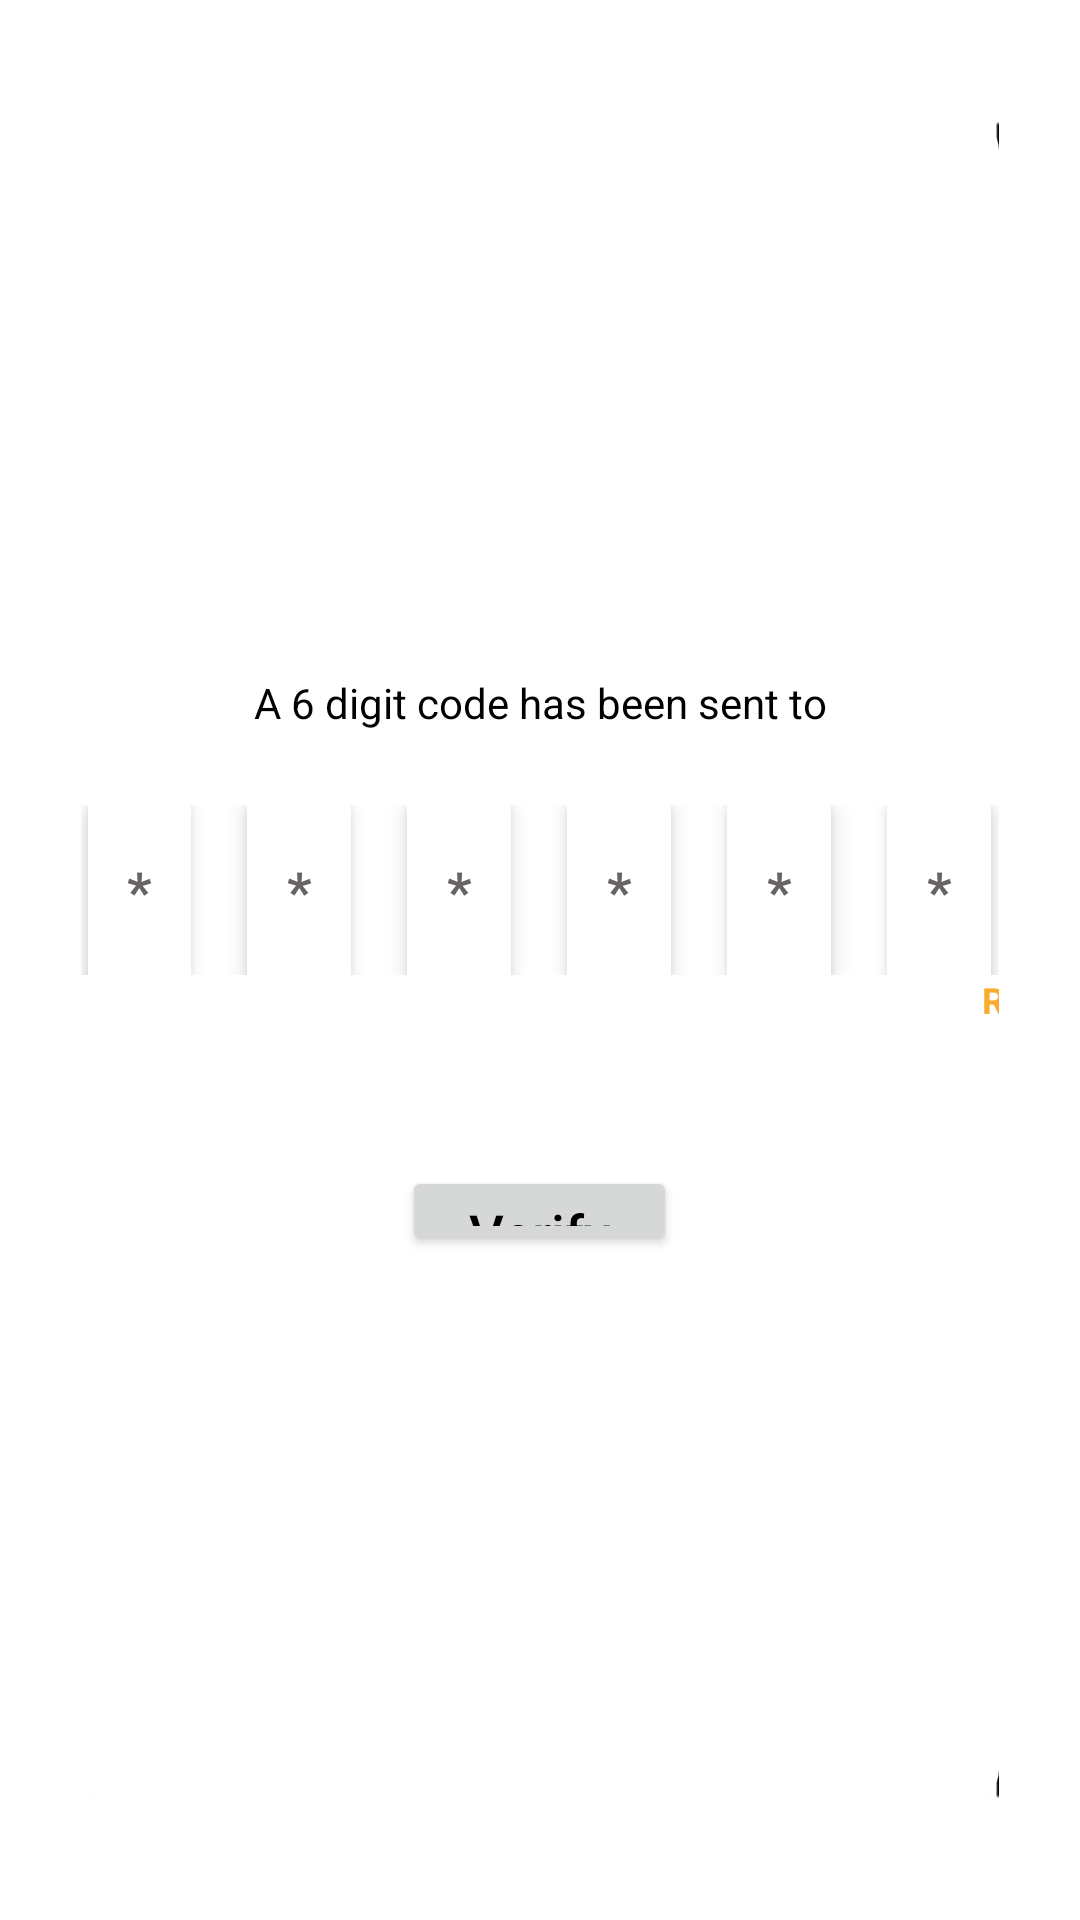

Produce the Android XML layout that renders to this screen, including the resource entries it uses.
<!-- AndroidManifest.xml: application theme Theme.PeoplesBank -->
<!-- res/layout/fragment_otp.xml -->
<?xml version="1.0" encoding="utf-8"?>
<LinearLayout xmlns:android="http://schemas.android.com/apk/res/android"
    android:layout_width="match_parent"
    android:layout_height="match_parent">




    <LinearLayout
        android:layout_width="match_parent"
        android:layout_height="560dp"
        android:elevation="3dp"
        android:layout_gravity="center"
        android:layout_marginStart="27dp"
        android:layout_marginEnd="27dp"
        android:background="@drawable/white_box"
        android:orientation="vertical">

        <View
            android:layout_width="match_parent"
            android:layout_height="80dp"/>
        <ImageView
            android:layout_width="wrap_content"
            android:layout_height="60dp"
            android:padding="0dp"
            android:src="@drawable/logo"
            android:visibility="visible" />


        <View
            android:layout_width="match_parent"
            android:layout_height="40dp"/>



        <TextView
            android:id="@+id/tv_email"
            android:layout_width="match_parent"
            android:layout_height="0dp"
            android:layout_weight="4"
            android:textSize="14dp"
            android:textColor="@color/black"
            android:textStyle="normal"
            android:text="A 6 digit code has been sent to"
            android:gravity="center_horizontal|center_vertical"
            android:maxLines="2"/>


        <View
            android:layout_width="match_parent"
            android:layout_height="20dp"/>
        <LinearLayout
            android:layout_width="match_parent"
            android:layout_height="0dp"
            android:layout_weight="8"
            android:orientation="horizontal"
            android:weightSum="115">

            <View
                android:layout_width="0dp"
                android:layout_height="match_parent"
                android:layout_weight="1"/>

            <EditText
                android:id="@+id/et_pin1"
                android:layout_width="0dp"
                android:layout_height="match_parent"
                android:layout_weight="13"
                android:gravity="center_horizontal|center_vertical"
                android:hint="*"
                android:inputType="number"
                android:lines="1"
                android:maxLength="1"
                android:singleLine="true"
                android:textColor="@color/black"
                android:textColorHint="@color/textColor2"
                android:textSize="18dp"
                android:textStyle="bold"
                android:imeOptions="actionNext"
                android:background="@drawable/bg_otp_edit_tab"
                android:elevation="4dp"/>

            <View
                android:layout_width="0dp"
                android:layout_height="match_parent"
                android:layout_weight="7"/>

            <EditText
                android:id="@+id/et_pin2"
                android:layout_width="0dp"
                android:layout_height="match_parent"
                android:layout_weight="13"
                android:gravity="center_horizontal|center_vertical"
                android:hint="*"
                android:inputType="number"
                android:lines="1"
                android:maxLength="1"
                android:singleLine="true"
                android:textColor="@color/black"
                android:textColorHint="@color/textColor2"
                android:textSize="18dp"
                android:textStyle="bold"
                android:imeOptions="actionNext"
                android:background="@drawable/bg_otp_edit_tab"
                android:elevation="4dp"/>

            <View
                android:layout_width="0dp"
                android:layout_height="match_parent"
                android:layout_weight="7"/>

            <EditText
                android:id="@+id/et_pin3"
                android:layout_width="0dp"
                android:layout_height="match_parent"
                android:layout_weight="13"
                android:gravity="center_horizontal|center_vertical"
                android:hint="*"
                android:inputType="number"
                android:lines="1"
                android:maxLength="1"
                android:singleLine="true"
                android:textColor="@color/black"
                android:textColorHint="@color/textColor2"
                android:textSize="18dp"
                android:textStyle="bold"
                android:imeOptions="actionNext"
                android:background="@drawable/bg_otp_edit_tab"
                android:elevation="4dp"/>

            <View
                android:layout_width="0dp"
                android:layout_height="match_parent"
                android:layout_weight="7"/>

            <EditText
                android:id="@+id/et_pin4"
                android:layout_width="0dp"
                android:layout_height="match_parent"
                android:layout_weight="13"
                android:gravity="center_horizontal|center_vertical"
                android:hint="*"
                android:inputType="number"
                android:lines="1"
                android:maxLength="1"
                android:singleLine="true"
                android:textColor="@color/black"
                android:textColorHint="@color/textColor2"
                android:textSize="18dp"
                android:textStyle="bold"
                android:imeOptions="actionDone"
                android:background="@drawable/bg_otp_edit_tab"
                android:elevation="4dp"/>

            <View
                android:layout_width="0dp"
                android:layout_height="match_parent"
                android:layout_weight="7"/>

            <EditText
                android:id="@+id/et_pin5"
                android:layout_width="0dp"
                android:layout_height="match_parent"
                android:layout_weight="13"
                android:gravity="center_horizontal|center_vertical"
                android:hint="*"
                android:inputType="number"
                android:lines="1"
                android:maxLength="1"
                android:singleLine="true"
                android:textColor="@color/black"
                android:textColorHint="@color/textColor2"
                android:textSize="18dp"
                android:textStyle="bold"
                android:imeOptions="actionNext"
                android:background="@drawable/bg_otp_edit_tab"
                android:elevation="4dp"/>
            <View
                android:layout_width="0dp"
                android:layout_height="match_parent"
                android:layout_weight="7"/>

            <EditText
                android:id="@+id/et_pin6"
                android:layout_width="0dp"
                android:layout_height="match_parent"
                android:layout_weight="13"
                android:gravity="center_horizontal|center_vertical"
                android:hint="*"
                android:inputType="number"
                android:lines="1"
                android:maxLength="1"
                android:singleLine="true"
                android:textColor="@color/black"
                android:textColorHint="@color/textColor2"
                android:textSize="18dp"
                android:textStyle="bold"
                android:imeOptions="actionNext"
                android:background="@drawable/bg_otp_edit_tab"
                android:elevation="4dp"/>

            <View
                android:layout_width="0dp"
                android:layout_height="match_parent"
                android:layout_weight="1"/>


        </LinearLayout>

        <TextView
            android:id="@+id/tv_resend"
            android:layout_width="match_parent"
            android:layout_height="0dp"
            android:layout_weight="2"
            android:text="Resend"
            android:textSize="12sp"
           android:layout_marginRight="0dp"
            android:layout_marginLeft="300dp"
            android:textColor="@color/gold_yellow"
            android:textStyle="bold"
            android:gravity="center"/>

        <View
            android:layout_width="match_parent"
            android:layout_height="40dp"/>

        <LinearLayout
            android:layout_width="match_parent"
            android:layout_height="0dp"
            android:layout_weight="7"
            android:orientation="horizontal"
            android:gravity="center"
            android:weightSum="100">

            <androidx.appcompat.widget.AppCompatButton
                android:id="@+id/btn_submit_verify"
                android:layout_width="0dp"
                android:layout_height="30dp"
                android:layout_weight="30"
                style="@style/AppButton_Done"
                android:gravity="center_vertical|center_horizontal"
                android:textColor="@color/black"
                android:text="Verify"
                android:textSize="18dp"
                android:textStyle="normal"
                android:singleLine="true"
                android:maxLines="1"
                android:textAllCaps="false"/>

            <View
                android:layout_width="0dp"
                android:layout_height="match_parent"
                android:layout_weight="10"
                android:visibility="gone"/>

        </LinearLayout>

        <View
            android:layout_width="match_parent"
            android:layout_height="0dp"
            android:layout_weight="24"/>

    </LinearLayout>


    </LinearLayout>
<!-- resources referenced by this layout -->
<resources>
  <color name="black">#FF000000</color>
  <color name="gold_yellow">#FAAB30</color>
  <color name="textColor2">#686464</color>
  <!-- drawable bg_otp_edit_tab (drawable) -->
  <?xml version="1.0" encoding="utf-8"?>
  <shape xmlns:android="http://schemas.android.com/apk/res/android" xmlns:app="http://schemas.android.com/apk/res-auto" xmlns:aapt="http://schemas.android.com/aapt" android:shape="rectangle">
      <gradient android:startColor="@color/white" android:endColor="@color/white" android:type="linear"/>
  </shape>
  <!-- drawable white_box (drawable) -->
  <?xml version="1.0" encoding="utf-8"?>
  <layer-list xmlns:android="http://schemas.android.com/apk/res/android">
  
      <item android:drawable="@drawable/shadow_service"/>
  
      <item>
          <shape xmlns:android="http://schemas.android.com/apk/res/android">
  
              <gradient android:startColor="@color/app_white" android:endColor="@color/app_white" android:type="linear"/>
              <corners android:radius="10dp"/>
              <size android:height="560dp" android:width="360dp"/>
  
          </shape>
  
      </item>
  
  
  
  
  
  </layer-list>
  <style name="Theme.PeoplesBank" parent="Theme.MaterialComponents.DayNight.NoActionBar">
          
  
          <item name="colorPrimaryVariant">@color/purple_700</item>
          <item name="colorOnPrimary">@color/white</item>
          
          <item name="colorSecondaryVariant">@color/teal_700</item>
          <item name="colorOnSecondary">@color/black</item>
          
          <item name="android:statusBarColor" tools:targetApi="l">?attr/colorPrimaryVariant</item>
          
      </style>
  <color name="white">#FFFFFFFF</color>
  <!-- drawable shadow_service: png bitmap (drawable, 9965 bytes) -->
  <color name="app_white">#ffffff</color>
  <color name="purple_700">#FF3700B3</color>
  <color name="teal_700">#FF018786</color>
</resources>
